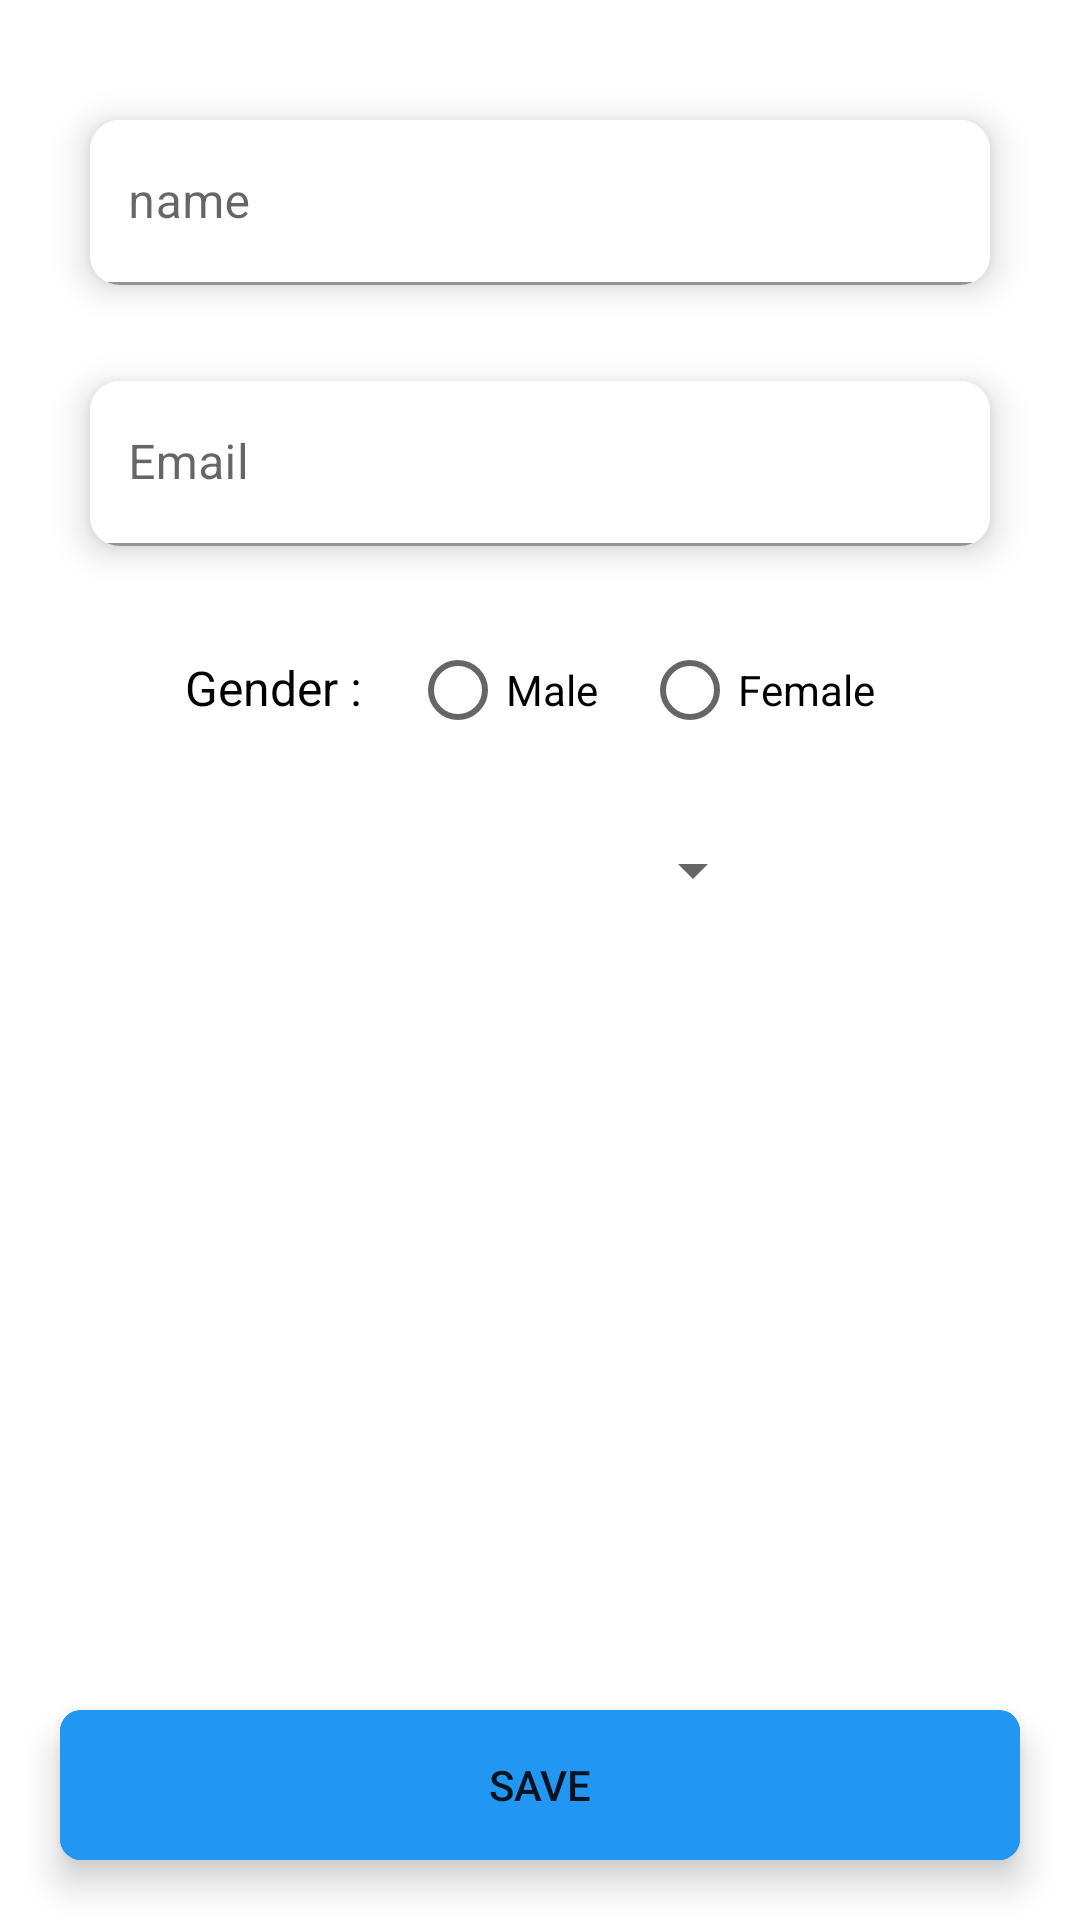

This screen was rendered from an Android layout file. Write that file and the resources it references.
<!-- AndroidManifest.xml: application theme Theme.ProjectKT -->
<!-- res/layout/activity_add_user.xml -->
<?xml version="1.0" encoding="utf-8"?>
<RelativeLayout xmlns:android="http://schemas.android.com/apk/res/android"
    xmlns:app="http://schemas.android.com/apk/res-auto"
    xmlns:tools="http://schemas.android.com/tools"
    android:layout_width="match_parent"
    android:layout_height="match_parent"

    android:background="#FFFFFF"
    tools:context=".activity.AddUserActivity">


    <LinearLayout
        android:gravity="center"
        android:orientation="vertical"
        android:layout_width="match_parent"
        android:layout_height="wrap_content">



        <androidx.cardview.widget.CardView
            app:cardElevation="7dp"
            app:cardCornerRadius="10dp"
            app:cardBackgroundColor="@color/white"
            android:layout_marginTop="40dp"
            android:layout_width="300dp"
            android:layout_height="55dp">


            <com.google.android.material.textfield.TextInputLayout
                android:layout_width="match_parent"

                android:background="@color/white"
                android:layout_height="wrap_content"
                app:endIconMode="clear_text">

                <com.google.android.material.textfield.TextInputEditText
                    android:id="@+id/et_name"
                    android:background="@drawable/et_shape"
                    android:layout_width="match_parent"
                    android:layout_height="wrap_content"
                    android:layout_marginLeft="-4dp"
                    android:layout_marginRight="-4dp"
                    android:hint="name "
                    android:inputType="textPersonName"
                    android:maxLength="256"
                    android:maxLines="1"
                    android:singleLine="true"
                    android:textColor="@color/black"
                    />

            </com.google.android.material.textfield.TextInputLayout>


        </androidx.cardview.widget.CardView>
        <androidx.cardview.widget.CardView
            app:cardElevation="7dp"
            app:cardCornerRadius="10dp"
            app:cardBackgroundColor="@color/white"
            android:layout_marginTop="32dp"
            android:layout_width="300dp"
            android:layout_height="55dp">


            <com.google.android.material.textfield.TextInputLayout
                android:layout_width="match_parent"

                android:background="@color/white"
                android:layout_height="wrap_content"
                app:endIconMode="clear_text">

                <com.google.android.material.textfield.TextInputEditText
                    android:id="@+id/et_email"
                    android:background="@drawable/et_shape"
                    android:layout_width="match_parent"
                    android:layout_height="wrap_content"
                    android:layout_marginLeft="-4dp"
                    android:layout_marginRight="-4dp"
                    android:hint="Email "
                    android:inputType="textPersonName"
                    android:maxLength="256"
                    android:maxLines="1"
                    android:singleLine="true"
                    android:textColor="@color/black"
                    />

            </com.google.android.material.textfield.TextInputLayout>


        </androidx.cardview.widget.CardView>


        <RadioGroup

            android:layout_marginTop="24dp"
            android:orientation="horizontal"
            android:layout_width="wrap_content"
            android:layout_height="wrap_content">

            <TextView
                android:textSize="16sp"
                android:textColor="@color/black"
                android:text="Gender :"
                android:layout_width="wrap_content"
                android:layout_height="wrap_content"/>

            <RadioButton
                android:id="@+id/radio_male"
                android:drawableRight="@drawable/ic_male"
                android:layout_marginLeft="16dp"
                android:text="Male  "
                android:layout_width="wrap_content"
                android:layout_height="wrap_content"/>
            <RadioButton
                android:id="@+id/radio_female"
                android:drawableRight="@drawable/ic_female"
                android:layout_marginLeft="8dp"
                android:text="Female  "
                android:layout_width="wrap_content"
                android:layout_height="wrap_content"/>
        </RadioGroup>



        <Spinner
            android:id="@+id/spinner_status"
            android:layout_marginBottom="16dp"
            android:layout_marginTop="24dp"
            android:layout_width="150dp"
            android:layout_height="wrap_content"/>








    </LinearLayout>


    <androidx.cardview.widget.CardView
        app:cardElevation="7dp"
        app:cardCornerRadius="7dp"

        app:cardBackgroundColor="#2196F3"
        android:layout_alignParentBottom="true"
        android:layout_margin="20dp"
        android:layout_width="match_parent"
        android:layout_height="50dp">
        <Button
            android:id="@+id/bt_save"
            android:layout_width="match_parent"
            android:layout_height="match_parent"

            android:background="#2196F3"

            android:text="SAVE"
            app:layout_constraintEnd_toEndOf="parent"
            app:layout_constraintStart_toStartOf="parent"
            app:layout_constraintTop_toBottomOf="@+id/et_password" />

    </androidx.cardview.widget.CardView>


</RelativeLayout>
<!-- resources referenced by this layout -->
<resources>
  <color name="black">#FF000000</color>
  <color name="white">#FFFFFFFF</color>
  <!-- drawable et_shape (drawable) -->
  <?xml version="1.0" encoding="utf-8"?>
  <shape xmlns:android="http://schemas.android.com/apk/res/android">
  
      <solid android:color="@color/white"/>
  
     
      <corners android:radius="10dp"/>
  
  </shape>
  <style name="Theme.ProjectKT" parent="Theme.MaterialComponents.DayNight.DarkActionBar">
          
          <item name="colorPrimary">@color/purple_500</item>
          <item name="colorPrimaryVariant">@color/purple_700</item>
          <item name="colorOnPrimary">@color/white</item>
          
          <item name="colorSecondary">@color/teal_200</item>
          <item name="colorSecondaryVariant">@color/teal_700</item>
          <item name="colorOnSecondary">@color/black</item>
          
          <item name="android:statusBarColor" tools:targetApi="l">?attr/colorPrimaryVariant</item>
          
      </style>
  <color name="purple_500">#0099FF</color>
  <color name="purple_700">#0083DA</color>
  <color name="teal_200">#006BED</color>
  <color name="teal_700">#177AF4</color>
</resources>
